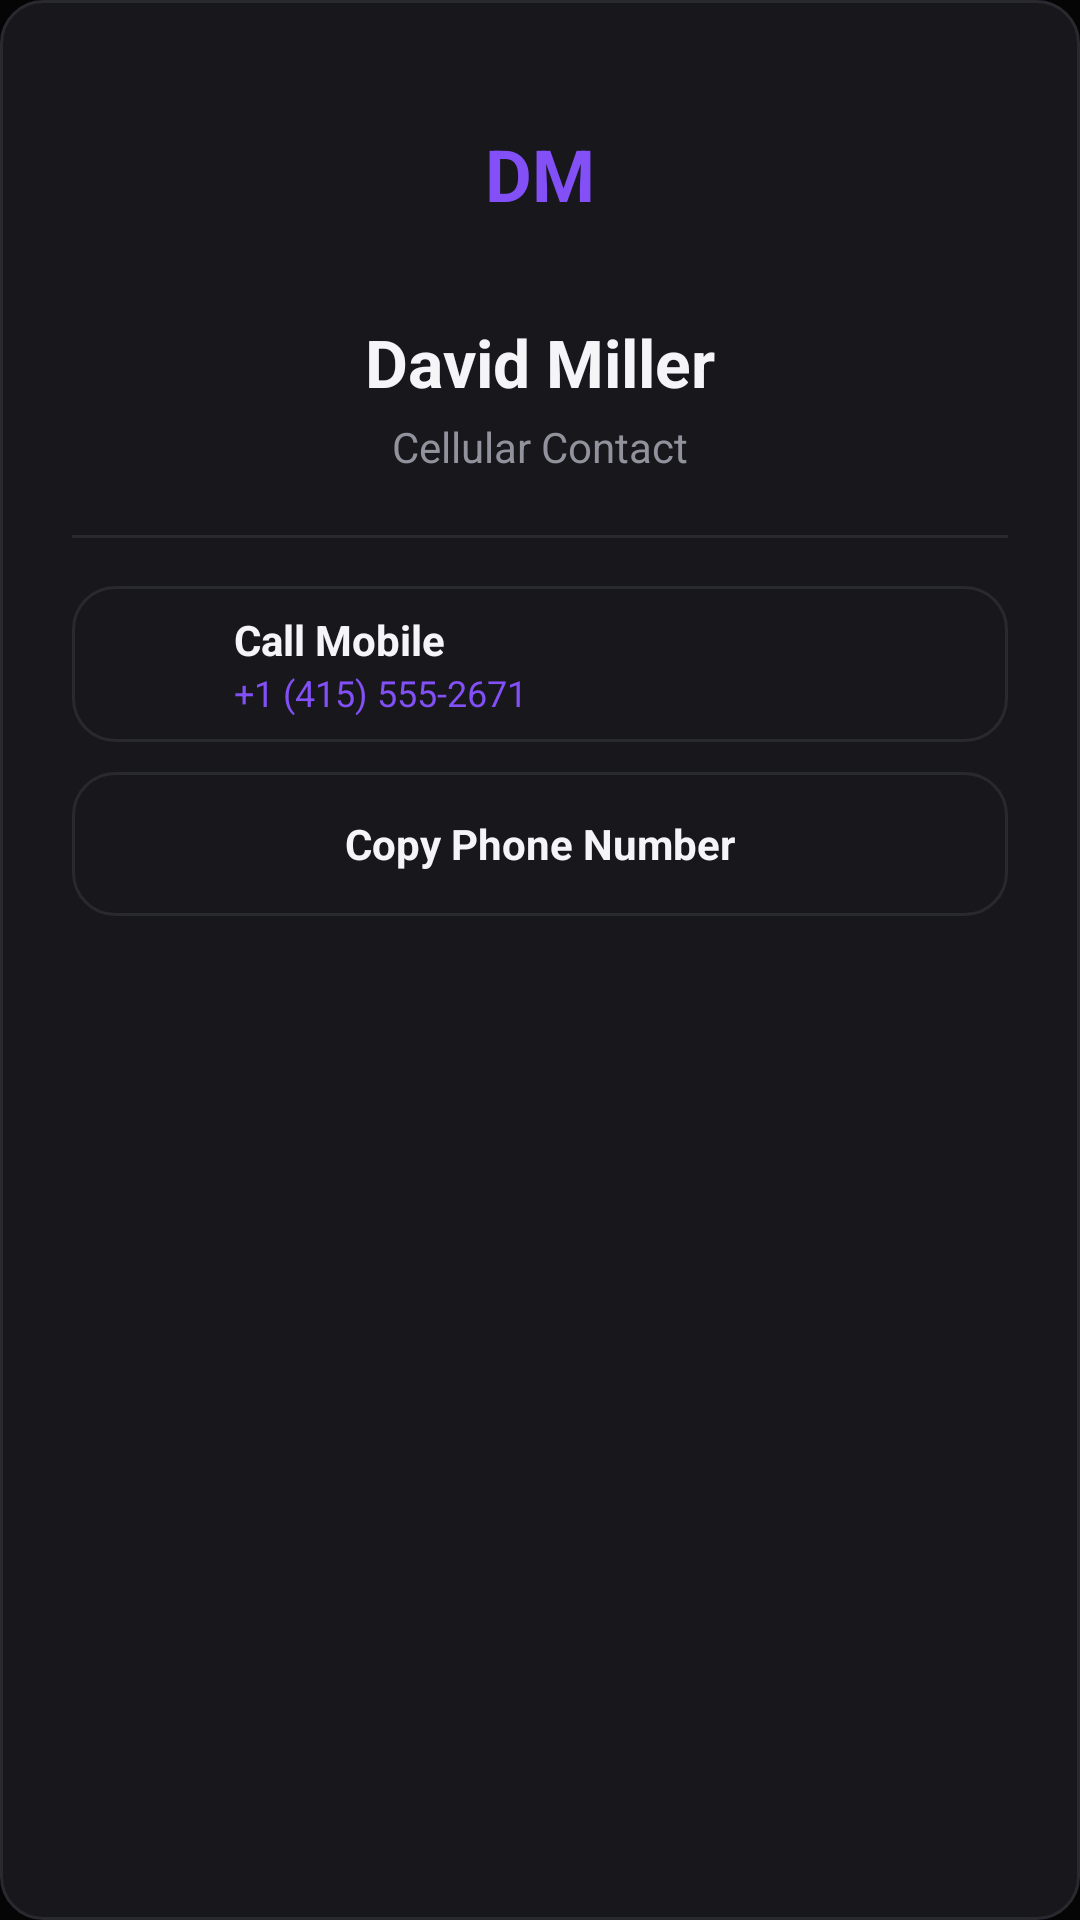

Layout XML and referenced resources for this Android screen:
<!-- AndroidManifest.xml: application theme Theme.HrCellularDialer -->
<!-- res/layout/dialog_contact_details.xml -->
<?xml version="1.0" encoding="utf-8"?>
<LinearLayout xmlns:android="http://schemas.android.com/apk/res/android"
    android:layout_width="match_parent"
    android:layout_height="wrap_content"
    android:background="@drawable/bg_search_input"
    android:gravity="center_horizontal"
    android:orientation="vertical"
    android:padding="24dp">

    
    <FrameLayout
        android:layout_width="68dp"
        android:layout_height="68dp"
        android:background="@drawable/bg_avatar_circle">

        <TextView
            android:id="@+id/tvSheetAvatar"
            android:layout_width="wrap_content"
            android:layout_height="wrap_content"
            android:layout_gravity="center"
            android:text="DM"
            android:textColor="@color/accent_purple"
            android:textSize="24sp"
            android:textStyle="bold" />
    </FrameLayout>

    
    <TextView
        android:id="@+id/tvSheetName"
        android:layout_width="wrap_content"
        android:layout_height="wrap_content"
        android:layout_marginTop="14dp"
        android:text="David Miller"
        android:textColor="@color/text_primary"
        android:textSize="22sp"
        android:textStyle="bold" />

    <TextView
        android:id="@+id/tvSheetSub"
        android:layout_width="wrap_content"
        android:layout_height="wrap_content"
        android:layout_marginTop="4dp"
        android:text="Cellular Contact"
        android:textColor="@color/text_muted"
        android:textSize="14sp" />

    <View
        android:layout_width="match_parent"
        android:layout_height="1dp"
        android:layout_marginTop="20dp"
        android:layout_marginBottom="16dp"
        android:background="@color/separator" />

    
    <LinearLayout
        android:id="@+id/btnSheetCall"
        android:layout_width="match_parent"
        android:layout_height="52dp"
        android:background="@drawable/bg_search_input"
        android:clickable="true"
        android:focusable="true"
        android:gravity="center_vertical"
        android:paddingStart="18dp"
        android:paddingEnd="18dp">

        <ImageView
            android:layout_width="22dp"
            android:layout_height="22dp"
            android:src="@drawable/ic_phone_filled" />

        <LinearLayout
            android:layout_width="0dp"
            android:layout_height="wrap_content"
            android:layout_marginStart="14dp"
            android:layout_weight="1"
            android:orientation="vertical">

            <TextView
                android:layout_width="wrap_content"
                android:layout_height="wrap_content"
                android:text="Call Mobile"
                android:textColor="@color/text_primary"
                android:textSize="14sp"
                android:textStyle="bold" />

            <TextView
                android:id="@+id/tvSheetNumber"
                android:layout_width="wrap_content"
                android:layout_height="wrap_content"
                android:text="+1 (415) 555-2671"
                android:textColor="@color/accent_purple"
                android:textSize="12sp" />
        </LinearLayout>
    </LinearLayout>

    
    <LinearLayout
        android:id="@+id/btnSheetCopy"
        android:layout_width="match_parent"
        android:layout_height="48dp"
        android:layout_marginTop="10dp"
        android:background="@drawable/bg_search_input"
        android:clickable="true"
        android:focusable="true"
        android:gravity="center"
        android:orientation="horizontal">

        <TextView
            android:layout_width="wrap_content"
            android:layout_height="wrap_content"
            android:text="Copy Phone Number"
            android:textColor="@color/text_primary"
            android:textSize="14sp"
            android:textStyle="bold" />
    </LinearLayout>

</LinearLayout>
<!-- resources referenced by this layout -->
<resources>
  <color name="accent_purple">#8250F6</color>
  <color name="separator">#292930</color>
  <color name="text_muted">#92929D</color>
  <color name="text_primary">#F5F5F7</color>
  <!-- drawable bg_search_input (drawable) -->
  <shape xmlns:android="http://schemas.android.com/apk/res/android"
      android:shape="rectangle">
      <solid android:color="@color/bg_secondary" />
      <corners android:radius="14dp" />
      <stroke android:width="1dp" android:color="@color/separator" />
  </shape>
  <style name="Theme.HrCellularDialer" parent="Theme.MaterialComponents.DayNight.NoActionBar">
          <item name="colorPrimary">@color/brand_primary</item>
          <item name="colorPrimaryVariant">@color/brand_primary_dark</item>
          <item name="colorOnPrimary">@color/text_primary</item>
          <item name="android:statusBarColor">@color/brand_background</item>
          <item name="android:windowBackground">@color/brand_background</item>
      </style>
  <color name="bg_secondary">#17171C</color>
  <color name="brand_primary">#8250F6</color>
  <color name="brand_primary_dark">#6B38E0</color>
  <color name="brand_background">#050505</color>
</resources>
